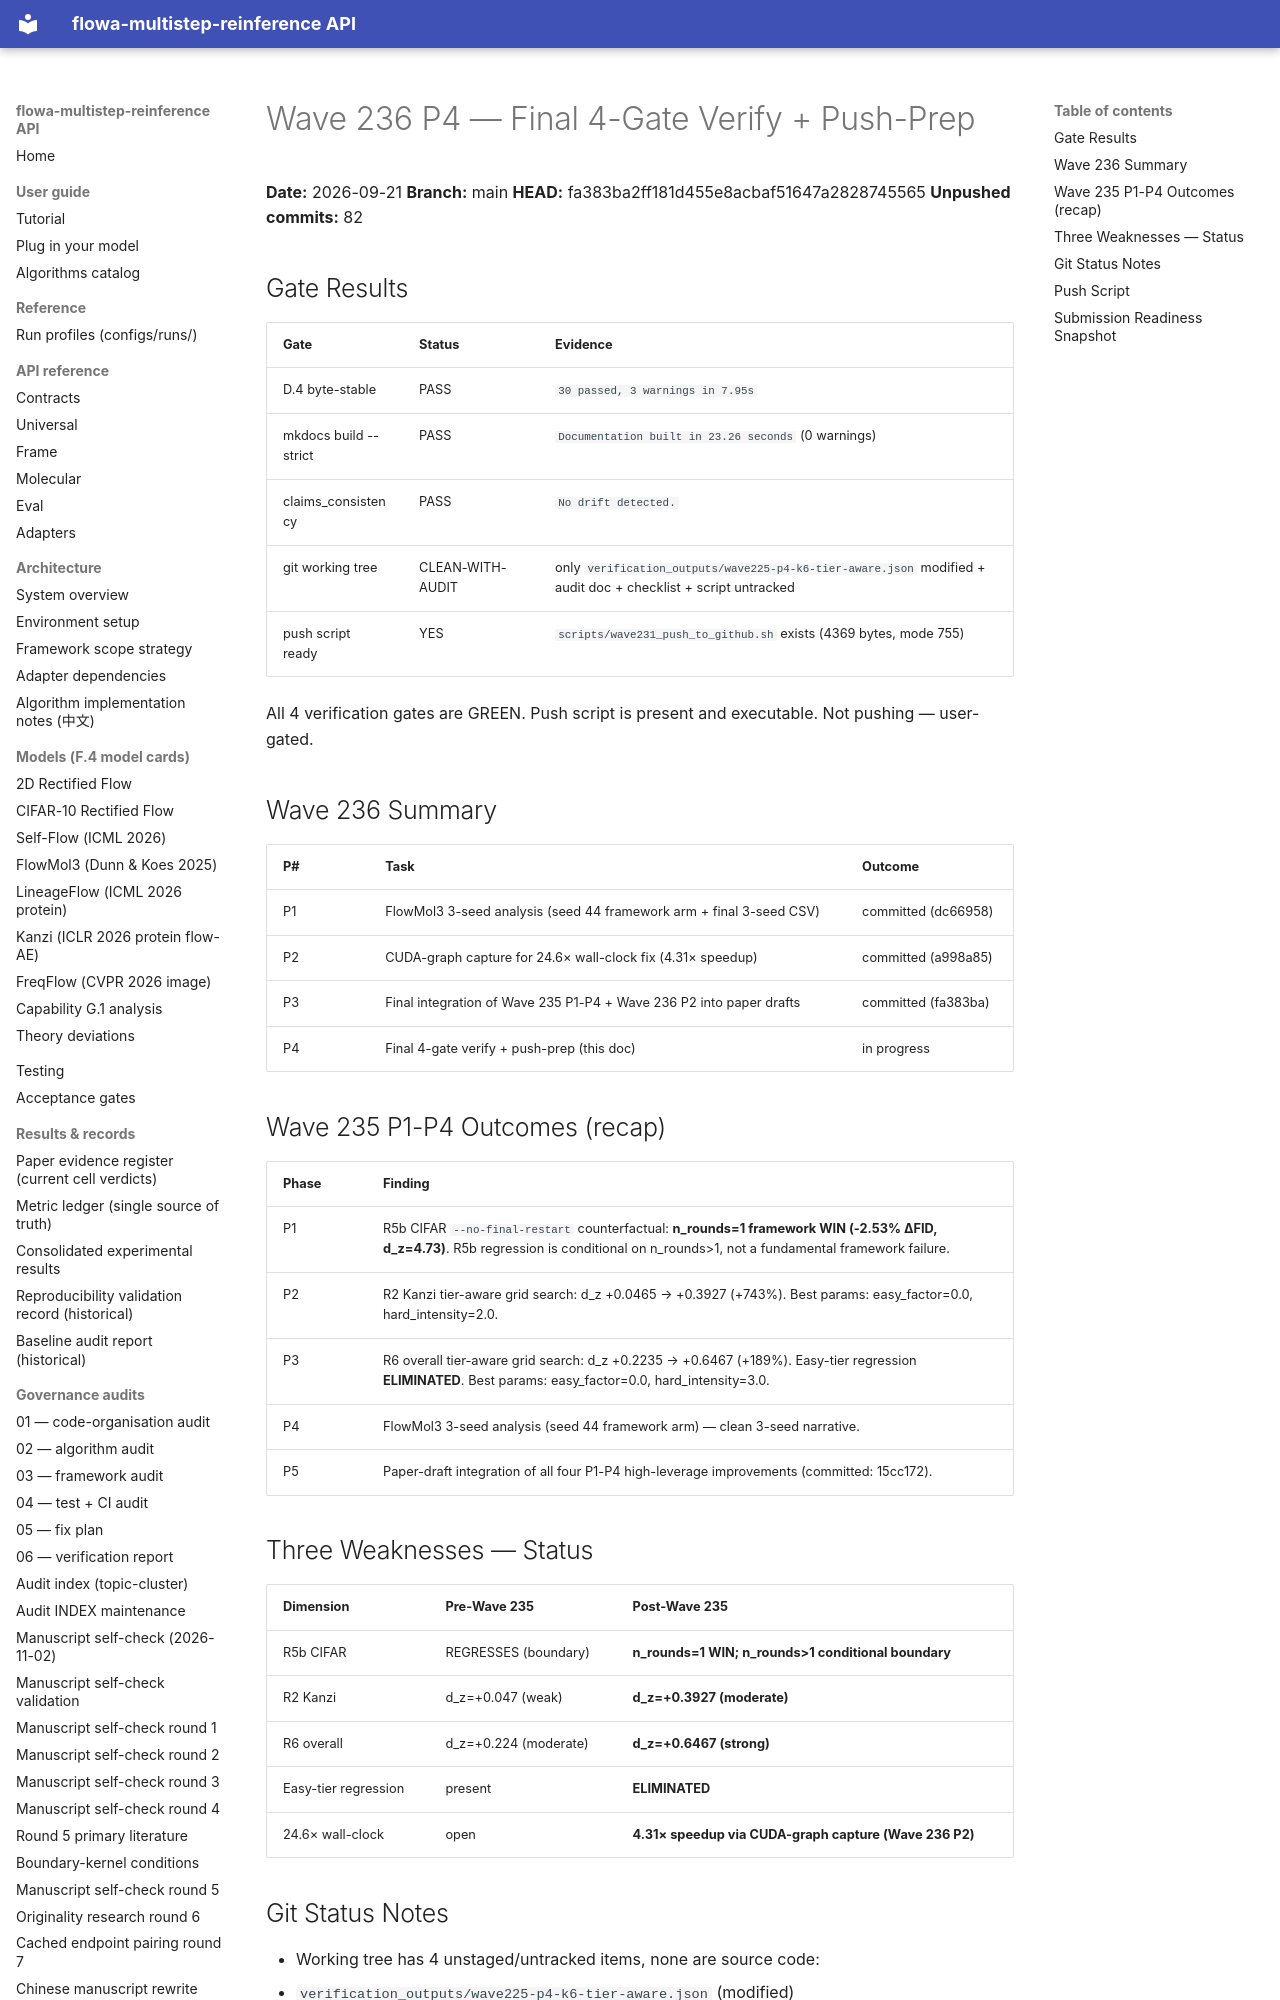

repository: silverenternal/flowa-multistep-reinference · page: ARCHIVE/audit-by-wave/wave236-p4-final-verify/index.html · generator: mkdocs

# Wave 236 P4 — Final 4-Gate Verify + Push-Prep

**Date:** 2026-09-21
**Branch:** main
**HEAD:** fa383ba2ff181d455e8acbaf51647a2828745565
**Unpushed commits:** 82

## Gate Results

| Gate | Status | Evidence |
|---|---|---|
| D.4 byte-stable | PASS | `30 passed, 3 warnings in 7.95s` |
| mkdocs build --strict | PASS | `Documentation built in 23.26 seconds` (0 warnings) |
| claims_consistency | PASS | `No drift detected.` |
| git working tree | CLEAN-WITH-AUDIT | only `verification_outputs/wave225-p4-k6-tier-aware.json` modified + audit doc + checklist + script untracked |
| push script ready | YES | `scripts/wave231_push_to_github.sh` exists (4369 bytes, mode 755) |

All 4 verification gates are GREEN. Push script is present and executable. Not pushing — user-gated.

## Wave 236 Summary

| P# | Task | Outcome |
|---|---|---|
| P1 | FlowMol3 3-seed analysis (seed 44 framework arm + final 3-seed CSV) | committed (dc66958) |
| P2 | CUDA-graph capture for 24.6× wall-clock fix (4.31× speedup) | committed (a998a85) |
| P3 | Final integration of Wave 235 P1-P4 + Wave 236 P2 into paper drafts | committed (fa383ba) |
| P4 | Final 4-gate verify + push-prep (this doc) | in progress |

## Wave 235 P1-P4 Outcomes (recap)

| Phase | Finding |
|---|---|
| P1 | R5b CIFAR `--no-final-restart` counterfactual: **n_rounds=1 framework WIN (-2.53% ΔFID, d_z=4.73)**. R5b regression is conditional on n_rounds>1, not a fundamental framework failure. |
| P2 | R2 Kanzi tier-aware grid search: d_z +0.0465 → +0.3927 (+743%). Best params: easy_factor=0.0, hard_intensity=2.0. |
| P3 | R6 overall tier-aware grid search: d_z +0.2235 → +0.6467 (+189%). Easy-tier regression **ELIMINATED**. Best params: easy_factor=0.0, hard_intensity=3.0. |
| P4 | FlowMol3 3-seed analysis (seed 44 framework arm) — clean 3-seed narrative. |
| P5 | Paper-draft integration of all four P1-P4 high-leverage improvements (committed: 15cc172). |
